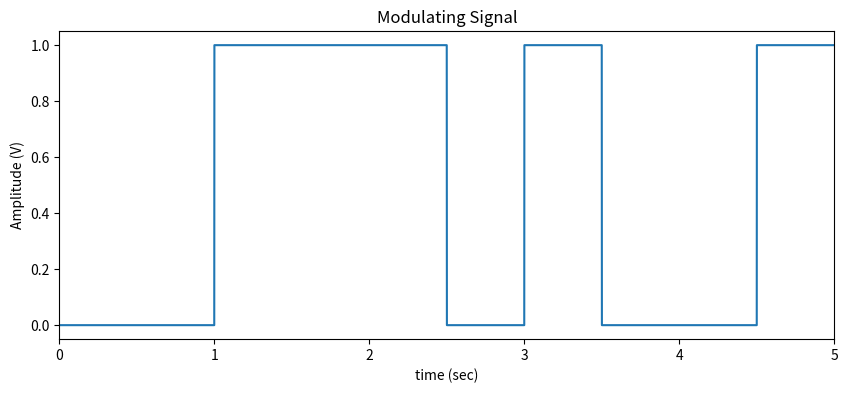
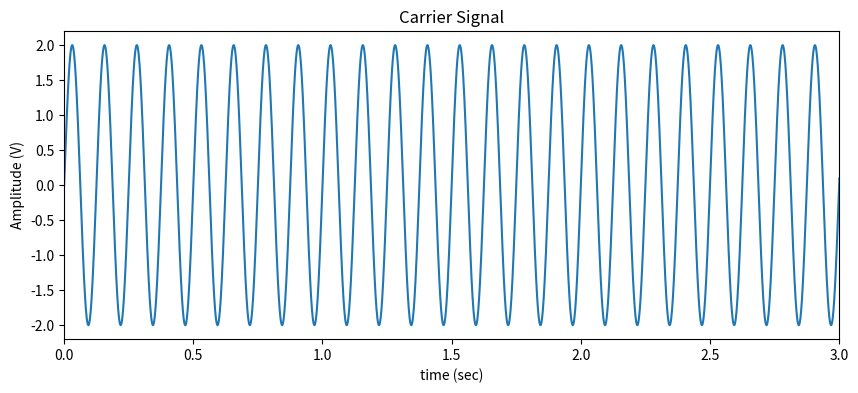
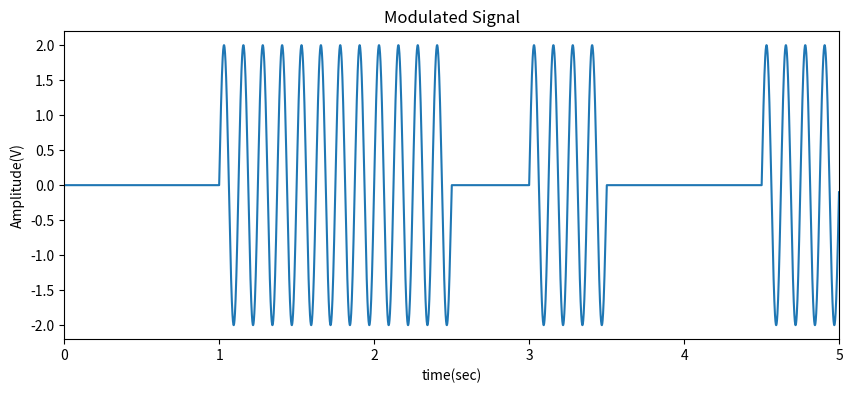
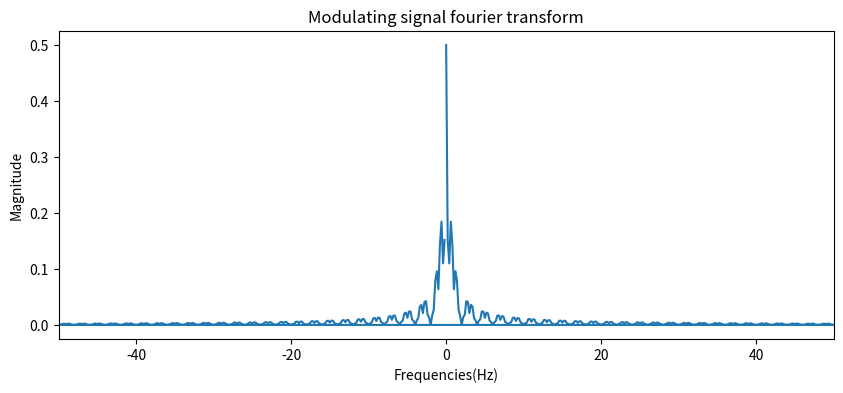
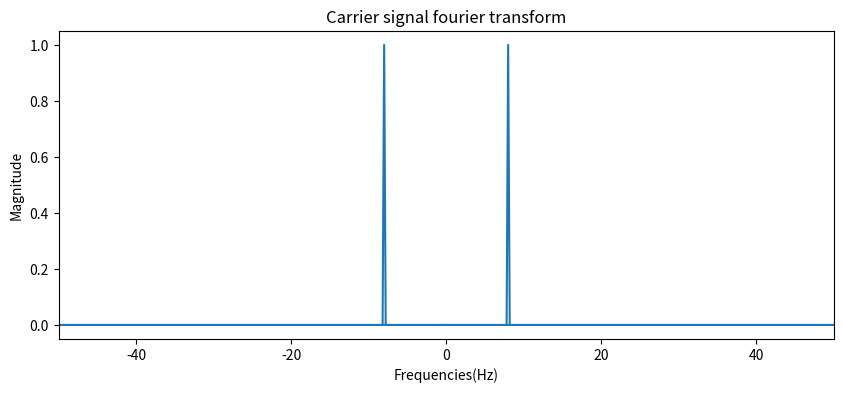
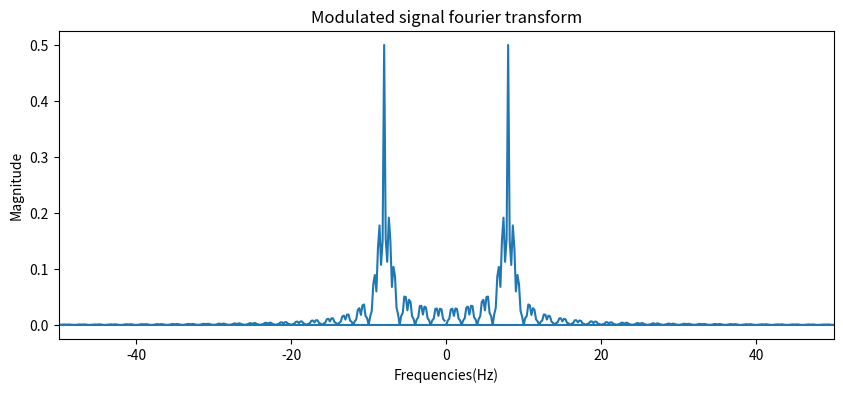

Recreate these plots in Python, in order.
# [redacted]
# [redacted]
# [redacted]
# [redacted]
# [redacted]
import numpy as np
import matplotlib.pyplot as plt

Vc = 2  #Carrier Amplitude
fc = 8  #Carrier Frequency
fs = 1000   #Sampling Frequency
t = np.arange(0, 5, 1/fs)   #Time series index
carrier = Vc*np.sin(2*np.pi*fc*t)   #Carrier signal
carrier_ft = np.fft.fft(carrier)/len(t)     #Carrier FFT
fb = fc/4       # Bit Rate
arr = np.array([0, 0, 1, 1, 1, 0, 1, 0, 0, 1]) # Bipolar NRZ Bit Patternz
#Generate bit pattern waveform
def squareGen(arr, t, fb):
    res = []
    tb = 1/fb
    for i in t:
        res.append(arr[int(i//tb)])
    return np.array(res)

b_t = squareGen(arr, t, fb)     # Modulating signal
b_t_ft = np.fft.fft(b_t)/len(t) # Modulating signal fourier transform
v_ook = b_t*carrier             # Modulated signal
v_ook_ft = np.fft.fft(v_ook)/len(t) # Modulated signal Fourier transform
fftx = np.fft.fftfreq(len(t), 1/fs) # Frequency indices
#Saving all the figures
def save_fig(x, y, title, x_label, y_label, x_lim):
    plt.figure(figsize=(10, 4))
    plt.plot(x, y)
    plt.xlim(x_lim)
    plt.title(title)
    plt.xlabel(x_label)
    plt.ylabel(y_label)
    plt.savefig(title)
save_fig(t, b_t, "Modulating Signal", "time (sec)", "Amplitude (V)", (0, 5))
save_fig(t, carrier, "Carrier Signal", "time (sec)", "Amplitude (V)", (0, 3))
save_fig(t, v_ook, "Modulated Signal", "time(sec)", "Amplitude(V)", (0, 5))
save_fig(fftx, np.abs(b_t_ft), "Modulating signal fourier transform", "Frequencies(Hz)", "Magnitude", (-50, 50))
save_fig(fftx, np.abs(carrier_ft), "Carrier signal fourier transform", "Frequencies(Hz)", "Magnitude", (-50, 50))
save_fig(fftx, np.abs(v_ook_ft), "Modulated signal fourier transform", "Frequencies(Hz)", "Magnitude", (-50, 50))
